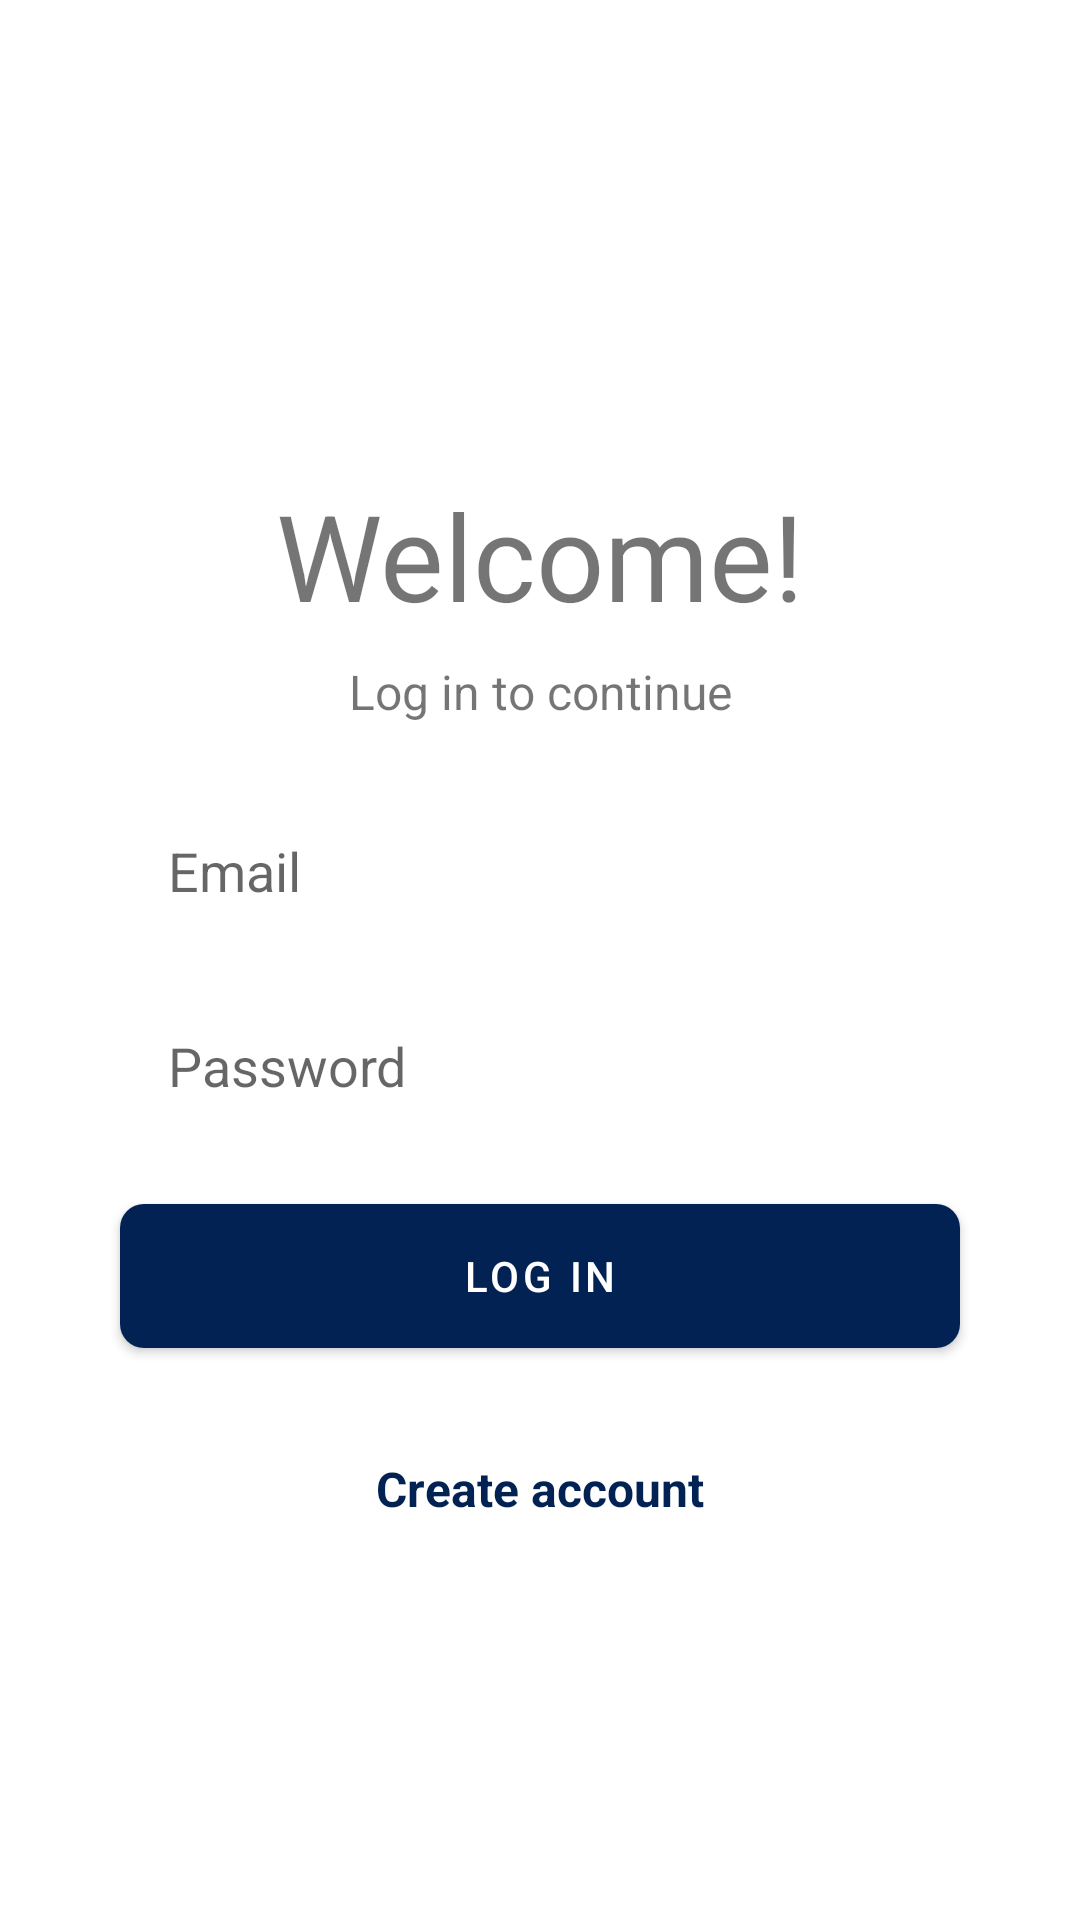

Layout XML and referenced resources for this Android screen:
<!-- AndroidManifest.xml: application theme Theme.Test -->
<!-- res/layout/fragment_login.xml -->
<?xml version="1.0" encoding="utf-8"?>
<androidx.constraintlayout.widget.ConstraintLayout xmlns:android="http://schemas.android.com/apk/res/android"
    xmlns:app="http://schemas.android.com/apk/res-auto"
    xmlns:tools="http://schemas.android.com/tools"
    android:layout_width="match_parent"
    android:windowSoftInputMode="adjustResize"
    android:layout_height="match_parent"
    android:layout_gravity="center_horizontal"
    android:orientation="vertical"
    tools:context=".fragments.LoginFragment">

    
    <TextView
        android:id="@+id/textView"
        android:layout_width="wrap_content"
        android:layout_height="wrap_content"
        android:text="Welcome!"
        android:textSize="40sp"
        app:layout_constraintBottom_toBottomOf="parent"
        app:layout_constraintEnd_toEndOf="parent"
        app:layout_constraintHorizontal_bias="0.5"
        app:layout_constraintStart_toStartOf="parent"
        app:layout_constraintTop_toTopOf="parent"
        app:layout_constraintVertical_bias="0.26999998" />

    <TextView
        android:id="@+id/tbSubWelcome"
        android:layout_width="wrap_content"
        android:layout_height="wrap_content"
        android:layout_marginTop="8dp"
        android:text="Log in to continue"
        android:textSize="16sp"
        app:layout_constraintEnd_toEndOf="@+id/textView"
        app:layout_constraintStart_toStartOf="@+id/textView"
        app:layout_constraintTop_toBottomOf="@+id/textView" />

    <EditText
        android:id="@+id/etName"
        android:layout_width="match_parent"
        android:layout_height="50dp"
        android:layout_marginStart="40dp"
        android:layout_marginTop="24dp"
        android:layout_marginEnd="40dp"
        android:background="@drawable/round_input"
        android:ems="10"
        android:hint="Email"
        android:inputType="textPersonName"
        android:paddingStart="16sp"
        app:layout_constraintEnd_toEndOf="parent"
        app:layout_constraintHorizontal_bias="0.5"
        app:layout_constraintStart_toStartOf="parent"
        app:layout_constraintTop_toBottomOf="@+id/tbSubWelcome" />
    <EditText
        android:id="@+id/etPassword"
        android:layout_width="match_parent"
        android:layout_height="50dp"
        android:layout_marginStart="40dp"
        android:layout_marginTop="15dp"
        android:layout_marginEnd="40dp"
        android:background="@drawable/round_input"
        android:ems="10"
        android:hint="Password"
        android:inputType="textPersonName"
        app:layout_constraintEnd_toEndOf="parent"
        app:layout_constraintHorizontal_bias="0.5"
        android:paddingStart="16sp"
        app:layout_constraintStart_toStartOf="parent"
        app:layout_constraintTop_toBottomOf="@+id/etName" />

    <com.google.android.material.button.MaterialButton
        android:id="@+id/btSignUp"
        android:layout_width="match_parent"
        android:layout_height="60dp"
        android:layout_marginStart="40dp"
        android:layout_marginTop="15dp"
        android:layout_marginEnd="40dp"
        android:text="Log in"
        app:cornerRadius="8dp"
        app:layout_constraintTop_toBottomOf="@id/etPassword"
        tools:layout_editor_absoluteX="40dp" />

    <TextView
        android:id="@+id/tvSwitchToLogIn"
        android:layout_width="wrap_content"
        android:layout_height="wrap_content"
        android:textStyle="bold"
        android:layout_marginTop="30dp"
        android:textSize="16sp"
        android:textColor="?attr/colorPrimary"
        android:text="Create account"
        app:layout_constraintEnd_toEndOf="@+id/btSignUp"
        app:layout_constraintStart_toStartOf="@+id/btSignUp"
        app:layout_constraintTop_toBottomOf="@+id/btSignUp" />

</androidx.constraintlayout.widget.ConstraintLayout>
<!-- resources referenced by this layout -->
<resources>
  <style name="Theme.Test" parent="Theme.MaterialComponents.DayNight.NoActionBar">
          
          <item name="colorPrimary">#012253</item>
          <item name="colorPrimaryVariant">#022D70</item>
          <item name="colorOnPrimary">@color/white</item>
          
          <item name="colorSecondary">@color/teal_200</item>
          <item name="colorSecondaryVariant">@color/teal_700</item>
          <item name="colorOnSecondary">@color/black</item>
          
          <item name="android:statusBarColor" tools:targetApi="l">?attr/colorPrimaryVariant</item>
          
      </style>
  <!-- not gathered from this repository: default colours our renderer supplied (Android Studio template values) -->
  <color name="teal_200">#FF03DAC5</color>
  <color name="teal_700">#FF018786</color>
  <color name="black">#FF000000</color>
  <color name="white">#FFFFFFFF</color>
</resources>
